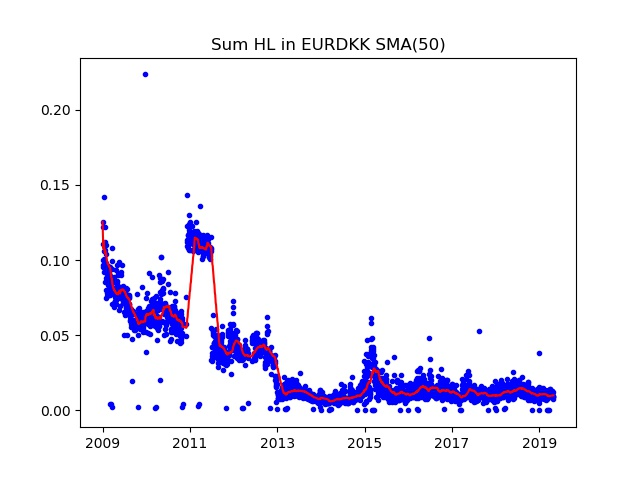

The table this chart was drawn from, first rows:
Date; Day of week; SumHL; DayHL; SumHL / DayHL
2009.01.01; 3; 0.1255; 0.02727; 4.6
2009.01.02; 4; 0.1217; 0.01668; 7.297
2009.01.05; 0; 0.09519; 0.01218; 7.815
2009.01.06; 1; 0.09999; 0.01214; 8.236
2009.01.07; 2; 0.09664; 0.01184; 8.162
2009.01.08; 3; 0.1107; 0.01266; 8.743
2009.01.09; 4; 0.1421; 0.02024; 7.019
2009.01.12; 0; 0.09972; 0.01426; 6.993
2009.01.13; 1; 0.09185; 0.00929; 9.887
2009.01.14; 2; 0.09989; 0.00998; 10.01
2009.01.15; 3; 0.1062; 0.01445; 7.348
2009.01.16; 4; 0.1004; 0.01028; 9.768
2009.01.19; 0; 0.08524; 0.00777; 10.97
2009.01.20; 1; 0.09250; 0.00950; 9.737
2009.01.21; 2; 0.1222; 0.02277; 5.365
2009.01.22; 3; 0.1123; 0.01272; 8.829
2009.01.23; 4; 0.1064; 0.01335; 7.971
2009.01.26; 0; 0.09832; 0.00878; 11.2
2009.01.27; 1; 0.1038; 0.01286; 8.072
2009.01.28; 2; 0.07445; 0.00817; 9.113
2009.01.29; 3; 0.08786; 0.00968; 9.076
2009.01.30; 4; 0.1098; 0.01932; 5.684
2009.02.02; 0; 0.08513; 0.00785; 10.84
2009.02.03; 1; 0.08014; 0.00880; 9.107
2009.02.04; 2; 0.08000; 0.00668; 11.98
2009.02.05; 3; 0.07839; 0.00766; 10.23
2009.02.06; 4; 0.09412; 0.01593; 5.908
2009.02.09; 0; 0.07615; 0.00726; 10.49
2009.02.10; 1; 0.08865; 0.01613; 5.496
2009.02.11; 2; 0.09063; 0.00799; 11.34
2009.02.12; 3; 0.07818; 0.00642; 12.18
2009.02.13; 4; 0.09507; 0.01285; 7.398
2009.02.16; 0; 0.09575; 0.00746; 12.84
2009.02.17; 1; 0.08648; 0.01240; 6.974
2009.02.18; 2; 0.08317; 0.00908; 9.16
2009.02.19; 3; 0.07997; 0.00890; 8.985
2009.02.20; 4; 0.09547; 0.00844; 11.31
2009.02.23; 0; 0.08981; 0.01041; 8.627
2009.02.24; 1; 0.07673; 0.00915; 8.386
2009.02.25; 2; 0.08755; 0.01268; 6.905
2009.02.26; 3; 0.09126; 0.00897; 10.17
2009.02.27; 4; 0.09088; 0.00858; 10.59
2009.03.02; 0; 0.08972; 0.01510; 5.942
2009.03.03; 1; 0.08824; 0.01009; 8.745
2009.03.04; 2; 0.07705; 0.00885; 8.706
2009.03.05; 3; 0.08971; 0.00943; 9.513
2009.03.06; 4; 0.09522; 0.01504; 6.331
2009.03.08; 6; 0.00441; 0.00441; 1
2009.03.09; 0; 0.08391; 0.00762; 11.01
2009.03.10; 1; 0.08573; 0.01192; 7.192
2009.03.11; 2; 0.08262; 0.00558; 14.81
2009.03.12; 3; 0.08423; 0.01227; 6.865
2009.03.13; 4; 0.07937; 0.00894; 8.878
2009.03.15; 6; 0.00438; 0.00438; 1
2009.03.16; 0; 0.08133; 0.00898; 9.057
2009.03.17; 1; 0.09372; 0.01402; 6.685
2009.03.18; 2; 0.1082; 0.02241; 4.829
2009.03.19; 3; 0.08650; 0.00815; 10.61
2009.03.20; 4; 0.09910; 0.00929; 10.67
2009.03.22; 6; 0.00194; 0.00194; 1
... 2,627 more rows
